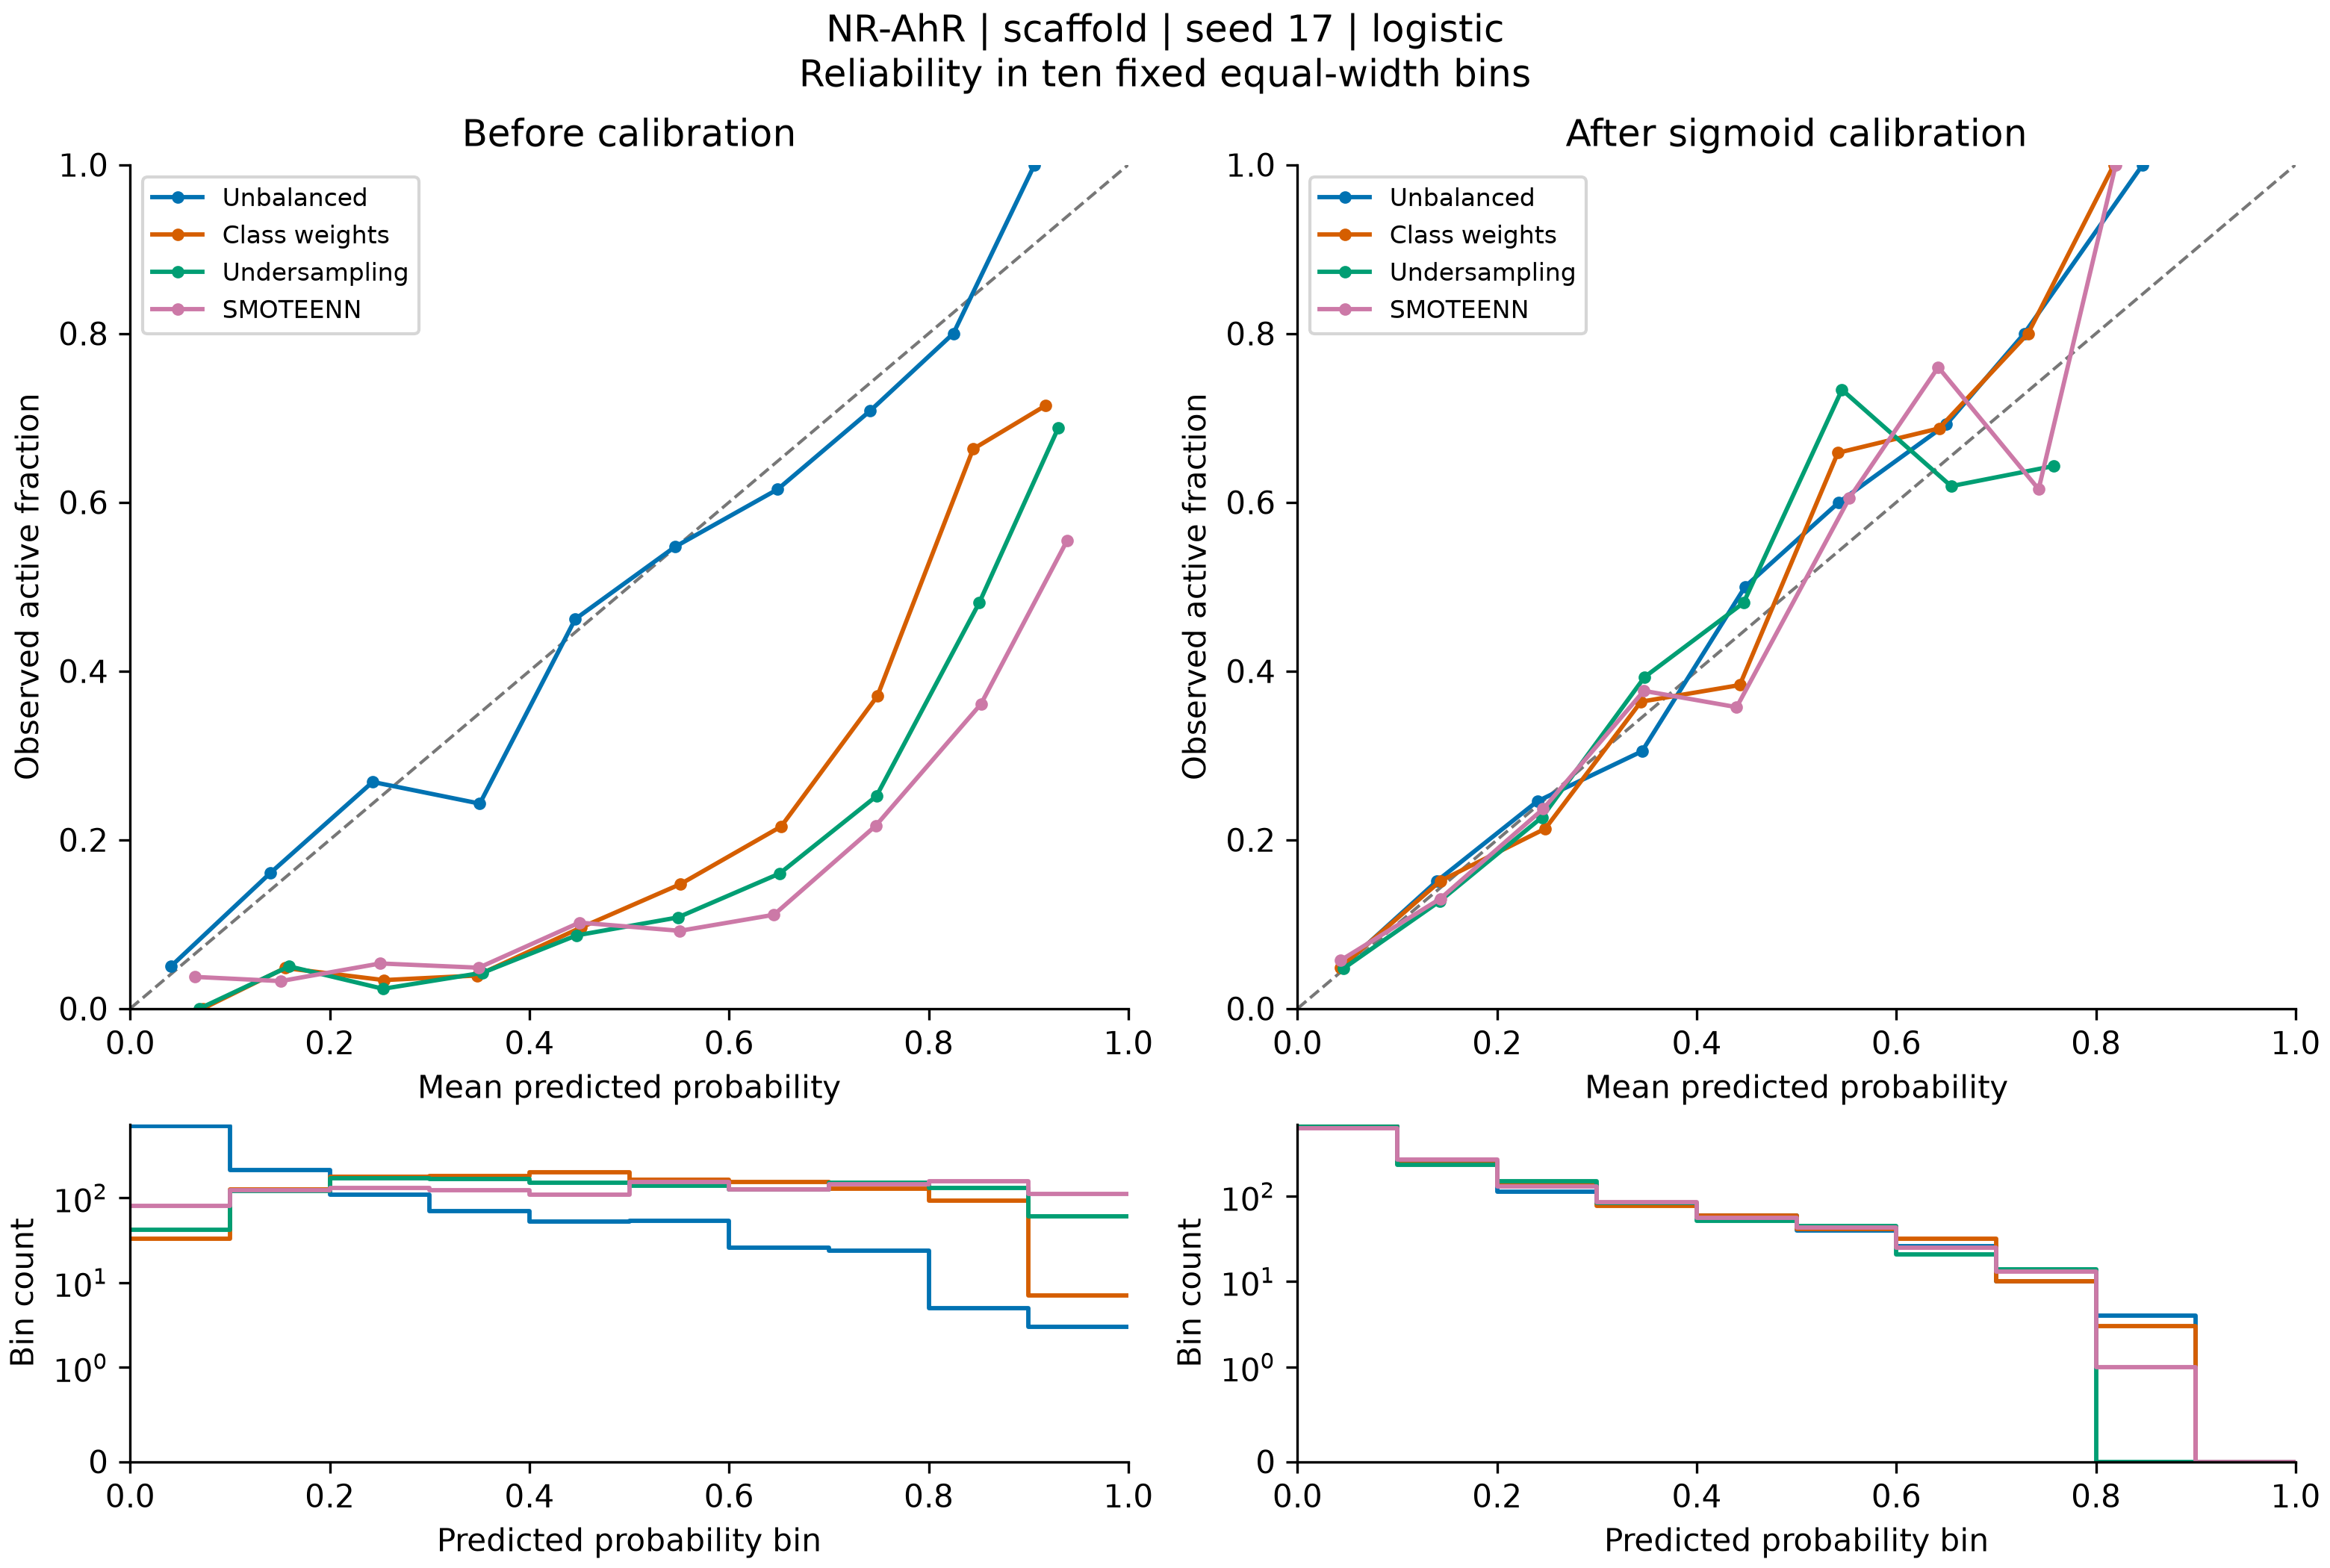

Values plotted in this chart, from the file beside it:
bin, lower, upper, count, positives, exploratory, mean_prediction, observed_fraction, method, calibration
0, 0.0, 0.1, 702, 35, False, 0.04069, 0.04986, none, raw
1, 0.1, 0.2, 212, 34, False, 0.1402, 0.1604, none, raw
2, 0.2, 0.3, 108, 29, False, 0.2429, 0.2685, none, raw
3, 0.3, 0.4, 70, 17, True, 0.3503, 0.2429, none, raw
4, 0.4, 0.5, 52, 24, False, 0.4459, 0.4615, none, raw
5, 0.5, 0.6, 53, 29, False, 0.5459, 0.5472, none, raw
6, 0.6, 0.7, 26, 16, True, 0.6488, 0.6154, none, raw
7, 0.7, 0.8, 24, 17, True, 0.7414, 0.7083, none, raw
8, 0.8, 0.9, 5, 4, True, 0.8248, 0.8, none, raw
9, 0.9, 1.0, 3, 3, True, 0.906, 1.0, none, raw
0, 0.0, 0.1, 33, 0, True, 0.07283, 0.0, weights, raw
1, 0.1, 0.2, 125, 6, True, 0.1552, 0.048, weights, raw
2, 0.2, 0.3, 178, 6, True, 0.2541, 0.03371, weights, raw
3, 0.3, 0.4, 179, 7, True, 0.3474, 0.03911, weights, raw
4, 0.4, 0.5, 198, 19, True, 0.4516, 0.09596, weights, raw
5, 0.5, 0.6, 163, 24, False, 0.5509, 0.1472, weights, raw
6, 0.6, 0.7, 153, 33, False, 0.6521, 0.2157, weights, raw
7, 0.7, 0.8, 127, 47, False, 0.7485, 0.3701, weights, raw
8, 0.8, 0.9, 92, 61, False, 0.8445, 0.663, weights, raw
9, 0.9, 1.0, 7, 5, True, 0.9167, 0.7143, weights, raw
0, 0.0, 0.1, 42, 0, True, 0.06947, 0.0, undersample, raw
1, 0.1, 0.2, 120, 6, True, 0.1592, 0.05, undersample, raw
2, 0.2, 0.3, 171, 4, True, 0.2533, 0.02339, undersample, raw
3, 0.3, 0.4, 165, 7, True, 0.3531, 0.04242, undersample, raw
4, 0.4, 0.5, 150, 13, True, 0.4471, 0.08667, undersample, raw
5, 0.5, 0.6, 139, 15, True, 0.5486, 0.1079, undersample, raw
6, 0.6, 0.7, 125, 20, False, 0.6506, 0.16, undersample, raw
7, 0.7, 0.8, 151, 38, False, 0.7476, 0.2517, undersample, raw
8, 0.8, 0.9, 131, 63, False, 0.8507, 0.4809, undersample, raw
9, 0.9, 1.0, 61, 42, False, 0.93, 0.6885, undersample, raw
0, 0.0, 0.1, 80, 3, True, 0.06512, 0.0375, smoteenn, raw
1, 0.1, 0.2, 123, 4, True, 0.1509, 0.03252, smoteenn, raw
2, 0.2, 0.3, 131, 7, True, 0.2505, 0.05344, smoteenn, raw
3, 0.3, 0.4, 124, 6, True, 0.3492, 0.04839, smoteenn, raw
4, 0.4, 0.5, 108, 11, True, 0.4501, 0.1019, smoteenn, raw
5, 0.5, 0.6, 152, 14, True, 0.5508, 0.09211, smoteenn, raw
6, 0.6, 0.7, 126, 14, True, 0.6449, 0.1111, smoteenn, raw
7, 0.7, 0.8, 143, 31, False, 0.747, 0.2168, smoteenn, raw
8, 0.8, 0.9, 158, 57, False, 0.8523, 0.3608, smoteenn, raw
9, 0.9, 1.0, 110, 61, False, 0.9386, 0.5545, smoteenn, raw
0, 0.0, 0.1, 667, 33, False, 0.04496, 0.04948, none, sigmoid
1, 0.1, 0.2, 252, 38, False, 0.1394, 0.1508, none, sigmoid
2, 0.2, 0.3, 114, 28, False, 0.2403, 0.2456, none, sigmoid
3, 0.3, 0.4, 82, 25, False, 0.3451, 0.3049, none, sigmoid
4, 0.4, 0.5, 60, 30, False, 0.4485, 0.5, none, sigmoid
5, 0.5, 0.6, 40, 24, False, 0.5425, 0.6, none, sigmoid
6, 0.6, 0.7, 26, 18, True, 0.6501, 0.6923, none, sigmoid
7, 0.7, 0.8, 10, 8, True, 0.7282, 0.8, none, sigmoid
8, 0.8, 0.9, 4, 4, True, 0.8468, 1.0, none, sigmoid
9, 0.9, 1.0, 0, 0, True, , , none, sigmoid
0, 0.0, 0.1, 658, 32, False, 0.04309, 0.04863, weights, sigmoid
1, 0.1, 0.2, 238, 36, False, 0.1433, 0.1513, weights, sigmoid
2, 0.2, 0.3, 136, 29, False, 0.2482, 0.2132, weights, sigmoid
3, 0.3, 0.4, 77, 28, False, 0.3441, 0.3636, weights, sigmoid
4, 0.4, 0.5, 60, 23, False, 0.4431, 0.3833, weights, sigmoid
5, 0.5, 0.6, 41, 27, False, 0.5414, 0.6585, weights, sigmoid
6, 0.6, 0.7, 32, 22, False, 0.6428, 0.6875, weights, sigmoid
7, 0.7, 0.8, 10, 8, True, 0.7319, 0.8, weights, sigmoid
8, 0.8, 0.9, 3, 3, True, 0.818, 1.0, weights, sigmoid
9, 0.9, 1.0, 0, 0, True, , , weights, sigmoid
... 20 more rows
